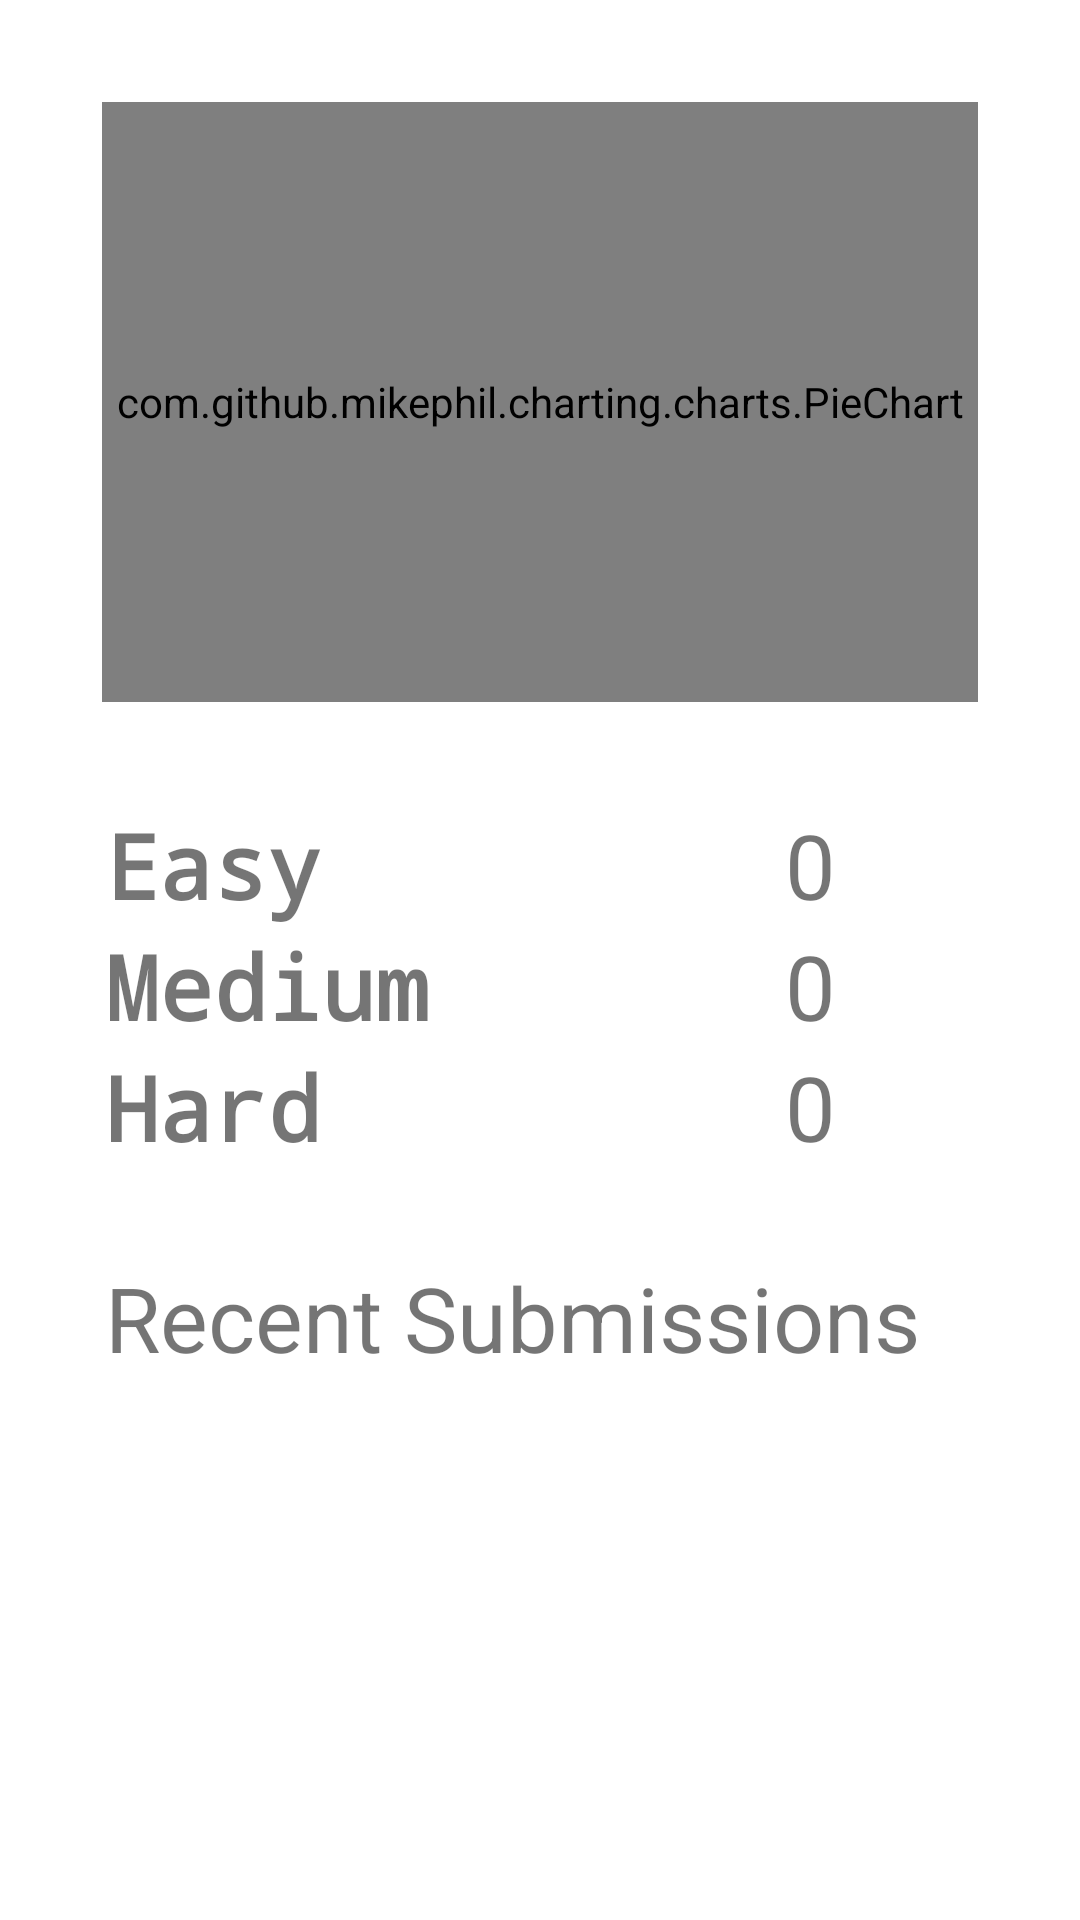

Produce the Android XML layout that renders to this screen, including the resource entries it uses.
<!-- AndroidManifest.xml: application theme Theme.LeetCodeChallenger -->
<!-- res/layout/fragment_second.xml -->
<?xml version="1.0" encoding="utf-8"?>
<FrameLayout xmlns:android="http://schemas.android.com/apk/res/android"
    xmlns:tools="http://schemas.android.com/tools"
    android:layout_width="match_parent"
    android:layout_height="match_parent"
    tools:context=".SecondFragment">

    <LinearLayout
        android:layout_width="match_parent"
        android:layout_height="match_parent"
        android:orientation="vertical">

        <com.github.mikephil.charting.charts.PieChart
            android:id="@+id/pieChart"
            android:layout_width="match_parent"
            android:layout_height="200dp"
            android:layout_margin="34dp"
            />

        <LinearLayout
            android:layout_width="match_parent"
            android:orientation="vertical"
            android:layout_height="wrap_content">

            <LinearLayout
                android:layout_width="match_parent"
                android:layout_height="wrap_content"
                android:orientation="horizontal">

                <TextView
                    android:paddingStart="35dp"
                    android:layout_weight="1"
                    android:layout_width="0dp"
                    android:layout_height="wrap_content"
                    android:text="Easy"
                    android:textSize="30dp"
                    android:textStyle="bold"
                    android:fontFamily="monospace"/>

                <TextView
                    android:id="@+id/tv_easy"
                    android:layout_weight="1"
                    android:layout_width="0dp"
                    android:layout_height="wrap_content"
                    android:text="0"
                    android:textSize="30dp"
                    android:gravity="center_horizontal"/>

            </LinearLayout>

            <LinearLayout
                android:layout_width="match_parent"
                android:layout_height="wrap_content"
                android:orientation="horizontal">

                <TextView
                    android:paddingLeft="35dp"
                    android:layout_weight="1"
                    android:layout_width="0dp"
                    android:layout_height="wrap_content"
                    android:text="Medium"
                    android:textSize="30dp"
                    android:textStyle="bold"
                    android:fontFamily="monospace"/>

                <TextView
                    android:id="@+id/tv_medium"
                    android:layout_weight="1"
                    android:layout_width="0dp"
                    android:layout_height="wrap_content"
                    android:text="0"
                    android:textSize="30dp"
                    android:gravity="center_horizontal"/>

            </LinearLayout>

            <LinearLayout
                android:layout_width="match_parent"
                android:layout_height="wrap_content"
                android:orientation="horizontal">

                <TextView
                    android:paddingLeft="35dp"
                    android:layout_weight="1"
                    android:layout_width="0dp"
                    android:layout_height="wrap_content"
                    android:text="Hard"
                    android:textSize="30dp"
                    android:textStyle="bold"
                    android:fontFamily="monospace"/>

                <TextView
                    android:id="@+id/tv_hard"
                    android:layout_weight="1"
                    android:layout_width="0dp"
                    android:layout_height="wrap_content"
                    android:text="0"
                    android:textSize="30dp"
                    android:gravity="center_horizontal"/>

            </LinearLayout>

        </LinearLayout>

        <LinearLayout
            android:layout_width="match_parent"
            android:layout_height="wrap_content"
            android:orientation="vertical"
            android:layout_marginTop="30dp"
            android:paddingLeft="35dp">

            <TextView
                android:layout_width="match_parent"
                android:layout_height="wrap_content"
                android:text="Recent Submissions"
                android:textSize="30dp"/>

            <androidx.recyclerview.widget.RecyclerView
                android:id="@+id/rv_submissions"
                android:layout_width="match_parent"
                android:layout_height="wrap_content"
                android:layout_marginTop="10dp"
                tools:listitem="@layout/submission_item_list"/>

        </LinearLayout>

    </LinearLayout>

</FrameLayout>
<!-- res/layout/submission_item_list.xml (included above) -->
<?xml version="1.0" encoding="utf-8"?>
<LinearLayout xmlns:android="http://schemas.android.com/apk/res/android"
    android:layout_width="match_parent"
    android:layout_height="wrap_content"
    android:orientation="horizontal">

    <TextView
        android:id="@+id/question_name"
        android:layout_width="0dp"
        android:layout_height="match_parent"
        android:layout_weight="3"
        android:text="Two Sum"
        android:textSize="18dp" />

    <TextView
        android:id="@+id/question_verdict"
        android:layout_width="0dp"
        android:layout_height="match_parent"
        android:layout_weight="1"
        android:gravity="center_horizontal"
        android:text="AC"
        android:textSize="25dp"
        android:textColor="#23ad43"
        android:textStyle="bold" />

</LinearLayout>
<!-- resources referenced by this layout -->
<resources>
  <style name="Theme.LeetCodeChallenger" parent="Theme.MaterialComponents.DayNight.DarkActionBar">
          
          <item name="colorPrimary">@color/purple_500</item>
          <item name="colorPrimaryVariant">@color/purple_700</item>
          <item name="colorOnPrimary">@color/white</item>
          
          <item name="colorSecondary">@color/teal_200</item>
          <item name="colorSecondaryVariant">@color/teal_700</item>
          <item name="colorOnSecondary">@color/black</item>
          
          <item name="android:statusBarColor" tools:targetApi="l">?attr/colorPrimaryVariant</item>
          
      </style>
  <!-- not gathered from this repository: default colours our renderer supplied (Android Studio template values) -->
  <color name="purple_500">#FF6200EE</color>
  <color name="purple_700">#FF3700B3</color>
  <color name="teal_200">#FF03DAC5</color>
  <color name="teal_700">#FF018786</color>
  <color name="black">#FF000000</color>
  <color name="white">#FFFFFFFF</color>
</resources>
